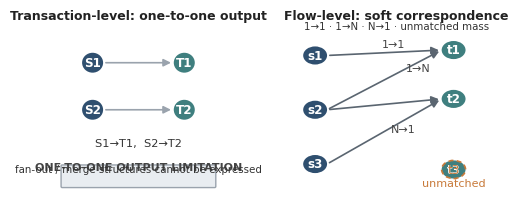
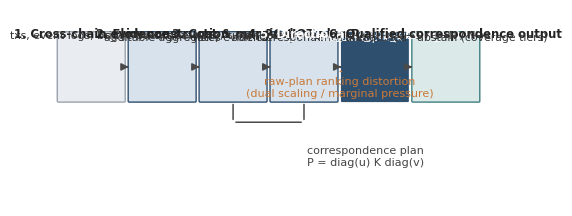
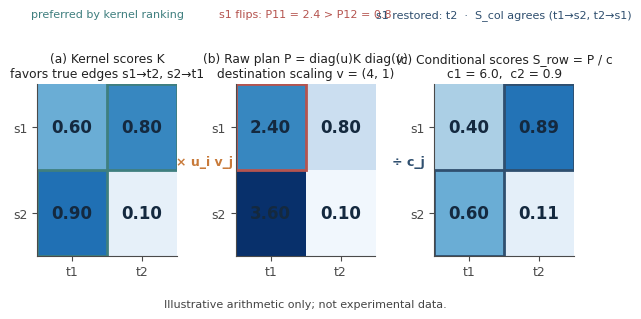
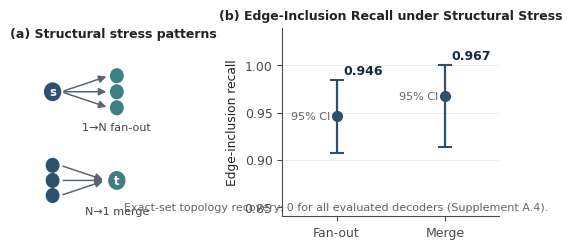
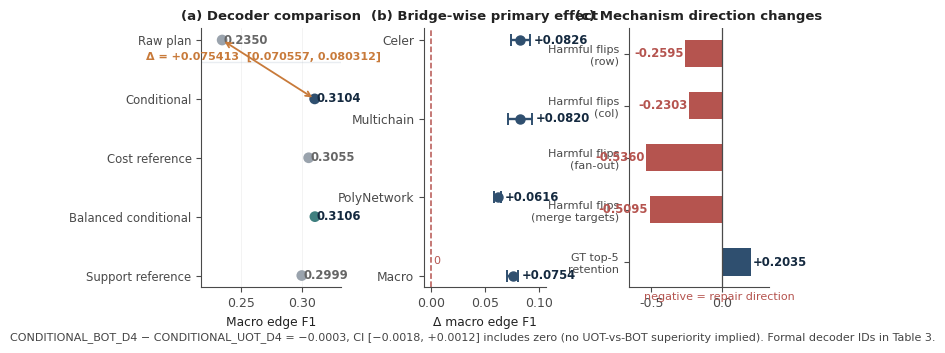
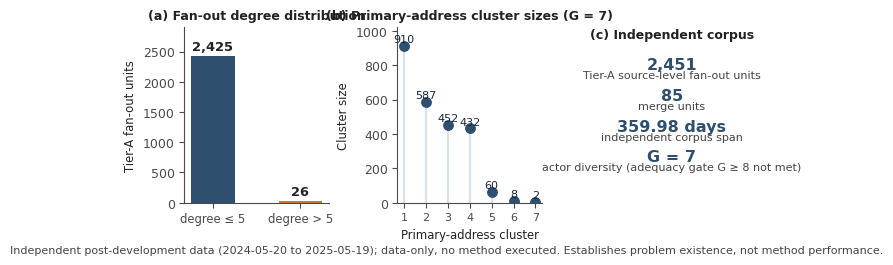

Write Python code to recreate these figures, in order. (Note: this script raises an exception after producing the figures.)
# -*- coding: utf-8 -*-
"""R4 Phase-3 figure redesign (all six figures, unified visual grammar).

Design rule: figures are laid out AT FINAL SIZE (6.1 in wide = 15.5 cm DOCX embed,
1:1). All in-figure text >= 8 pt at final size. English in-figure text.
NO NEW SCIENTIFIC DATA: every number comes from frozen records
(Phase-2 audits / NUMERICAL_PARITY / R3 consolidated tables).
Outputs per figure: PDF+SVG (vector/) and PNG 600dpi (preview/).
Source of truth: this script (also copied to source/).
"""
import os
import shutil
import numpy as np
import matplotlib
matplotlib.use("Agg")
import matplotlib.pyplot as plt
from matplotlib.patches import FancyBboxPatch, FancyArrowPatch, Rectangle, Circle

ROOT = r"<REPO>"
BASE = os.path.join(ROOT, "3", "chinese_rewrite_r4", "phase3", "figures")
SRC_DIR = os.path.join(BASE, "source")
VEC_DIR = os.path.join(BASE, "vector")
PV_DIR = os.path.join(BASE, "preview")
for d in (SRC_DIR, VEC_DIR, PV_DIR):
    os.makedirs(d, exist_ok=True)

NAVY = "#2F4F6F"; NAVY_L = "#D8E2EC"
TEAL = "#3F7F7F"; TEAL_L = "#DCE9E9"
ORANGE = "#C87A3A"; ORANGE_L = "#F5E7D8"
RED = "#B5544F"; RED_L = "#F3DEDD"
GRAY = "#5A6570"; GRAY_L = "#E9EDF1"; GRAY_MID = "#9AA3AD"

plt.rcParams.update({
    "font.family": "sans-serif",
    "font.sans-serif": ["Arial", "Helvetica", "DejaVu Sans"],
    "font.size": 9,
    "axes.edgecolor": "#4A4A4A", "axes.labelcolor": "#222222",
    "text.color": "#222222", "xtick.color": "#4A4A4A", "ytick.color": "#4A4A4A",
    "axes.facecolor": "white", "figure.facecolor": "white", "savefig.facecolor": "white",
    "axes.linewidth": 0.8, "axes.spines.top": False, "axes.spines.right": False,
})

FULL_W = 6.1  # inches, matches 15.5 cm DOCX embed (1:1)

def save(fig, name):
    fig.savefig(os.path.join(VEC_DIR, name + ".pdf"), bbox_inches="tight")
    fig.savefig(os.path.join(VEC_DIR, name + ".svg"), bbox_inches="tight")
    fig.savefig(os.path.join(PV_DIR, name + ".png"), dpi=600, bbox_inches="tight")
    plt.close(fig)
    print("saved", name)

# ------------------------------------------------------------------ helpers
def box(ax, x, y, w, h, title, lines, fc, ec, tsize=8.4, tcolor="#222222", lw=1.0):
    p = FancyBboxPatch((x, y), w, h, boxstyle="round,pad=0.05,rounding_size=0.06",
                       fc=fc, ec=ec, lw=lw)
    ax.add_patch(p)
    n = len(lines)
    ax.text(x + w/2, y + h - 0.085, title, ha="center", va="center",
            fontsize=tsize, fontweight="bold", color=tcolor)
    for i, ln in enumerate(lines):
        yy = y + h - 0.085 - (0.115 if n == 1 else 0.10) - i * 0.115
        if yy < y + 0.05:
            continue
        ax.text(x + w/2, yy, ln, ha="center", va="center", fontsize=tsize - 0.6, color="#333333")

def arrow(ax, x1, y1, x2, y2, color="#4A4A4A", lw=1.1, style="-|>"):
    a = FancyArrowPatch((x1, y1), (x2, y2), arrowstyle=style, mutation_scale=11,
                        lw=lw, color=color)
    ax.add_patch(a)

# ------------------------------------------------------------------ Fig 1
def fig1():
    fig, (axL, axR) = plt.subplots(1, 2, figsize=(FULL_W, 2.35),
                                   gridspec_kw={"width_ratios": [1, 1.25]})
    for ax in (axL, axR):
        ax.set_xlim(0, 10); ax.set_ylim(0, 10); ax.axis("off")

    # left: transaction-level one-to-one
    axL.text(5, 9.6, "Transaction-level: one-to-one output", ha="center",
             fontsize=9, fontweight="bold")
    for i, yy in enumerate([7.2, 4.6]):
        c1 = Circle((2.6, yy), 0.55, fc=NAVY, ec="none"); axL.add_patch(c1)
        axL.text(2.6, yy, "S%d" % (i+1), ha="center", va="center", fontsize=8.6, color="white", fontweight="bold")
    for j, yy in enumerate([7.2, 4.6]):
        c2 = Circle((7.4, yy), 0.55, fc=TEAL, ec="none"); axL.add_patch(c2)
        axL.text(7.4, yy, "T%d" % (j+1), ha="center", va="center", fontsize=8.6, color="white", fontweight="bold")
    arrow(axL, 3.15, 7.2, 6.85, 7.2, color=GRAY_MID, lw=1.2)
    arrow(axL, 3.15, 4.6, 6.85, 4.6, color=GRAY_MID, lw=1.2)
    axL.text(5, 2.6, "S1\u2192T1,  S2\u2192T2", ha="center", fontsize=8.2, color="#333333")
    box(axL, 1.0, 0.35, 8.0, 1.15, "ONE-TO-ONE OUTPUT LIMITATION",
        ["fan-out / merge structures cannot be expressed"], GRAY_L, GRAY_MID, tsize=8.0, tcolor="#444444")

    # right: flow-level soft correspondence
    axR.text(5, 9.6, "Flow-level: soft correspondence", ha="center",
             fontsize=9, fontweight="bold")
    sy = [7.6, 4.6, 1.6]
    ty = [7.9, 5.2, 1.3]
    for i, yy in enumerate(sy):
        c1 = Circle((1.6, yy), 0.5, fc=NAVY, ec="none"); axR.add_patch(c1)
        axR.text(1.6, yy, "s%d" % (i+1), ha="center", va="center", fontsize=8.6, color="white", fontweight="bold")
    for j, yy in enumerate(ty):
        c2 = Circle((7.4, yy), 0.5, fc=TEAL, ec="none"); axR.add_patch(c2)
        axR.text(7.4, yy, "t%d" % (j+1), ha="center", va="center", fontsize=8.6, color="white", fontweight="bold")
    # edges: 1->1, 1->N (s2 -> t1,t2), N->1 (s3 -> t2)
    arrow(axR, 2.1, 7.6, 6.9, 7.9, color=GRAY, lw=1.2)          # s1 -> t1
    axR.text(4.9, 8.05, "1\u21921", ha="center", fontsize=8.0, color="#444444")
    arrow(axR, 2.1, 4.6, 6.9, 7.9, color=GRAY, lw=1.2)          # s2 -> t1
    arrow(axR, 2.1, 4.6, 6.9, 5.2, color=GRAY, lw=1.2)          # s2 -> t2
    axR.text(5.9, 6.7, "1\u2192N", ha="center", fontsize=8.0, color="#444444")
    arrow(axR, 2.1, 1.6, 6.9, 5.2, color=GRAY, lw=1.2)          # s3 -> t2
    axR.text(5.3, 3.35, "N\u21921", ha="center", fontsize=8.0, color="#444444")
    # unmatched (amber only)
    c3 = Circle((7.4, 1.3), 0.5, fc="none", ec=ORANGE, lw=1.2, ls=(0, (3, 2)))
    axR.add_patch(c3)
    axR.text(7.4, 1.3, "t3", ha="center", va="center", fontsize=8.6, color=ORANGE)
    axR.text(7.4, 0.35, "unmatched", ha="center", fontsize=8.0, color=ORANGE)
    box(axR, 1.0, 8.65, 8.0, 0.75, "", ["1\u21921 \u00b7 1\u2192N \u00b7 N\u21921 \u00b7 unmatched mass"],
        "none", "none", tsize=8.0)
    save(fig, "fig1_problem_reformulation")

# ------------------------------------------------------------------ Fig 2
def fig2():
    fig, ax = plt.subplots(figsize=(FULL_W, 2.55))
    ax.set_xlim(0, 24); ax.set_ylim(0, 12); ax.axis("off")
    y1, y2, h = 6.4, 0.9, 4.2
    w = 3.35
    xs = [0.15, 3.75, 7.35, 10.95, 14.55, 18.15]
    box(ax, xs[0], y1, w, h, "1. Cross-chain evidence",
        ["txs, event logs, bridge events"], GRAY_L, GRAY_MID)
    box(ax, xs[1], y1, w, h, "2. Flow construction",
        ["s_i = (A, c, g, \u03c4, x, E)", "auditable aggregates"], NAVY_L, NAVY)
    box(ax, xs[2], y1, w, h, "3. Cost & marginal",
        ["amount / time / route", "risk / evidence"], NAVY_L, NAVY)
    box(ax, xs[3], y1, w, h, "4. RC-UOT plan P",
        ["Sinkhorn + KL margins", "soft correspondence mass"], NAVY_L, NAVY)
    box(ax, xs[4], y1, w, h, "5. Directional conditional decoding",
        ["S_row = P_ij / c_j,  S_col = P_ij / r_i", "mutual top-k (k = 5)"], NAVY, "none")
    # text color inside stage 5 must be readable on navy fill
    ax.texts[-1].set_color("white")
    for t in ax.texts:
        if t.get_position()[0] == xs[4] + w/2 and t.get_position()[1] > 4:
            t.set_color("white")
    box(ax, xs[5], y1, w, h, "6. Qualified correspondence output",
        ["1\u21921 / 1\u2192N / N\u21921", "unmatched \u00b7 abstain (coverage tiers)"], TEAL_L, TEAL)
    for i in range(5):
        arrow(ax, xs[i] + w + 0.02, y1 + h/2, xs[i+1] - 0.02, y1 + h/2)
    # distortion callout between 4 -> 5 (small, orange)
    ax.annotate("", xy=(xs[4] - 0.02, y1 + h/2 - 0.28), xytext=(xs[3] + w + 0.02, y1 + h/2 - 0.28),
                arrowprops=dict(arrowstyle="-", color=ORANGE, lw=1.0, ls=(0, (3, 2))))
    ax.text((xs[3] + w + xs[4]) / 2, y1 + h/2 - 0.62,
            "raw-plan ranking distortion\n(dual scaling / marginal pressure)",
            ha="center", va="top", fontsize=8.0, color=ORANGE)
    # down/up serpentine flow between stages 3 and 4
    arrow(ax, xs[2] + w/2, y1 - 0.02, xs[2] + w/2, y2 + h + 0.02, color="#4A4A4A", style="-")
    arrow(ax, xs[2] + w/2, y2 + h + 0.02, xs[3] + w/2, y2 + h + 0.02, color="#4A4A4A", style="-")
    arrow(ax, xs[3] + w/2, y2 + h + 0.02, xs[3] + w/2, y1 - 0.02, color="#4A4A4A", style="-")
    ax.text(xs[3] + w/2 + 0.15, y2 + h/2, "correspondence plan\nP = diag(u) K diag(v)",
            ha="left", va="center", fontsize=8.0, color="#444444")
    save(fig, "fig2_method_overview")

# ------------------------------------------------------------------ Fig 3
def mat_panel(ax, M, title, cmap, outline=None, outline_c=None, note=None, note_c="#444444"):
    M = np.array(M, dtype=float)
    im = ax.imshow(M, cmap=cmap, vmin=0, vmax=max(M.max(), 1.2), aspect="auto")
    ax.set_xticks([0, 1]); ax.set_xticklabels(["t1", "t2"], fontsize=9)
    ax.set_yticks([0, 1]); ax.set_yticklabels(["s1", "s2"], fontsize=9)
    for i in range(2):
        for j in range(2):
            ax.text(j, i, ("%.2f" % M[i, j]) if M[i, j] < 10 else ("%.1f" % M[i, j]),
                    ha="center", va="center", fontsize=12, fontweight="bold", color="#14293F")
    for (i, j), c in (outline or {}).items():
        ax.add_patch(Rectangle((j - 0.5, i - 0.5), 1, 1, fill=False, ec=c, lw=2.0))
    ax.set_title(title, fontsize=8.8, pad=5)
    if note:
        ax.text(0.5, -1.28, note, ha="center", fontsize=8.0, color=note_c)
    return im

def fig3():
    fig, axes = plt.subplots(1, 3, figsize=(FULL_W, 2.45),
                             gridspec_kw={"width_ratios": [1, 1, 1]})
    mat_panel(axes[0], [[0.6, 0.8], [0.9, 0.1]], "(a) Kernel scores K\nfavors true edges s1\u2192t2, s2\u2192t1",
              "Blues", outline={(0, 1): TEAL, (1, 0): TEAL},
              note="preferred by kernel ranking", note_c=TEAL)
    mat_panel(axes[1], [[2.4, 0.8], [3.6, 0.1]],
              "(b) Raw plan P = diag(u)K diag(v)\ndestination scaling v = (4, 1)",
              "Blues", outline={(0, 0): RED},
              note="s1 flips: P11 = 2.4 > P12 = 0.8", note_c=RED)
    mat_panel(axes[2], [[0.40, 0.89], [0.60, 0.11]],
              "(c) Conditional scores S_row = P / c\nc1 = 6.0,  c2 = 0.9",
              "Blues", outline={(0, 1): NAVY, (1, 0): NAVY},
              note="s1 restored: t2  \u00b7  S_col agrees (t1\u2192s2, t2\u2192s1)", note_c=NAVY)
    # between-panel arrows
    for ax, txt in ((axes[0], "\u00d7 u v"), (axes[1], "\u00f7 c_j")):
        pass
    fig.text(0.335, 0.53, "\u00d7 u_i v_j", ha="center", fontsize=9, color=ORANGE, fontweight="bold")
    fig.text(0.668, 0.53, "\u00f7 c_j", ha="center", fontsize=9, color=NAVY, fontweight="bold")
    fig.text(0.5, -0.05, "Illustrative arithmetic only; not experimental data.",
             ha="center", fontsize=8.0, color="#444444")
    fig.subplots_adjust(left=0.06, right=0.94, top=0.86, bottom=0.16, wspace=0.42)
    save(fig, "fig3_distortion_mechanism")

# ------------------------------------------------------------------ Fig 4
def fig4():
    fig, axes = plt.subplots(1, 2, figsize=(FULL_W, 2.45),
                             gridspec_kw={"width_ratios": [1, 1.25]})
    axL, axR = axes
    # (a) stress patterns
    axL.set_xlim(0, 10); axL.set_ylim(0, 10); axL.axis("off")
    axL.text(5, 9.5, "(a) Structural stress patterns", ha="center", fontsize=9, fontweight="bold")
    # fan-out
    c = Circle((1.5, 6.6), 0.5, fc=NAVY, ec="none"); axL.add_patch(c)
    axL.text(1.5, 6.6, "s", ha="center", va="center", fontsize=8.4, color="white", fontweight="bold")
    for dy in (0.85, 0, -0.85):
        c = Circle((5.2, 6.6 + dy), 0.4, fc=TEAL, ec="none"); axL.add_patch(c)
        arrow(axL, 2.0, 6.6, 4.75, 6.6 + dy, color=GRAY, lw=1.1)
    axL.text(5.2, 4.55, "1\u2192N fan-out", ha="center", fontsize=8.0, color="#444444")
    # merge
    for dy in (0.8, 0, -0.8):
        c = Circle((1.5, 1.9 + dy), 0.4, fc=NAVY, ec="none"); axL.add_patch(c)
        arrow(axL, 1.95, 1.9 + dy, 4.55, 1.9, color=GRAY, lw=1.1)
    c = Circle((5.2, 1.9), 0.5, fc=TEAL, ec="none"); axL.add_patch(c)
    axL.text(5.2, 1.9, "t", ha="center", va="center", fontsize=8.4, color="white", fontweight="bold")
    axL.text(5.2, 0.1, "N\u21921 merge", ha="center", fontsize=8.0, color="#444444")
    # (b) edge-inclusion evidence
    labels = ["Fan-out", "Merge"]
    means = [0.946, 0.967]
    lo = [0.946 - 0.907, 0.967 - 0.913]
    hi = [0.985 - 0.946, 1.000 - 0.967]
    axR.errorbar([0, 1], means, yerr=[lo, hi], fmt="o", ms=7, color=NAVY,
                 ecolor=NAVY, elinewidth=1.6, capsize=5, capthick=1.5)
    axR.set_xlim(-0.5, 1.5); axR.set_ylim(0.84, 1.04)
    axR.set_xticks([0, 1]); axR.set_xticklabels(labels, fontsize=9)
    axR.set_ylabel("Edge-inclusion recall", fontsize=8.8)
    axR.set_title("(b) Edge-Inclusion Recall under Structural Stress", fontsize=9, fontweight="bold", pad=6)
    axR.grid(axis="y", alpha=0.25, lw=0.6)
    for x, m, h in zip([0, 1], means, hi):
        axR.text(x + 0.06, m + h + 0.006, "%.3f" % m, fontsize=9, fontweight="bold", color="#14293F")
        axR.text(x - 0.06, m, "95% CI", fontsize=8.0, color="#666666", ha="right", va="center")
    axR.text(0.0, 0.846, "Exact-set topology recovery: 0 for all evaluated decoders (Supplement A.4).",
             fontsize=8.0, color="#666666", ha="center")
    fig.subplots_adjust(wspace=0.42)
    save(fig, "fig4_structural_representation")

# ------------------------------------------------------------------ Fig 5
def fig5():
    fig, axes = plt.subplots(1, 3, figsize=(FULL_W, 3.3),
                             gridspec_kw={"width_ratios": [1.15, 1.0, 1.15]})
    ax1, ax2, ax3 = axes
    # (a) horizontal dot plot
    labels = ["Raw plan", "Conditional", "Cost reference", "Balanced conditional", "Support reference"]
    vals = [0.2350, 0.3104, 0.3055, 0.3106, 0.2999]
    cols = [GRAY_MID, NAVY, GRAY_MID, TEAL, GRAY_MID]
    y = np.arange(len(labels))[::-1]
    ax1.scatter(vals, y, s=60, c=cols, zorder=3, edgecolors="none")
    for yy, v, c in zip(y, vals, cols):
        ax1.text(v + 0.0015, yy, "%.4f" % v, va="center", fontsize=8.4, fontweight="bold",
                 color=("#14293F" if c in (NAVY, TEAL) else "#666666"))
    ax1.set_yticks(y); ax1.set_yticklabels(labels, fontsize=8.4)
    ax1.set_xlim(0.218, 0.332)
    ax1.set_xlabel("Macro edge F1", fontsize=8.8)
    ax1.set_title("(a) Decoder comparison", fontsize=9.5, fontweight="bold", pad=6)
    ax1.axhline(3.62, color=GRAY_L, lw=1.0, zorder=0)
    ax1.annotate("", xy=(0.3104, 3.0), xytext=(0.2350, 4.0),
                 arrowprops=dict(arrowstyle="<->", color=ORANGE, lw=1.3))
    ax1.text(0.269, 3.62, "\u0394 = +0.075413  [0.070557, 0.080312]",
             ha="center", va="bottom", fontsize=8.0, fontweight="bold", color=ORANGE)
    ax1.grid(axis="x", alpha=0.2, lw=0.5)
    # (b) forest plot
    labs = ["Celer", "Multichain", "PolyNetwork", "Macro"]
    d = [0.0826, 0.0820, 0.0616, 0.0754]
    lo = [0.0826 - 0.0743, 0.0820 - 0.0709, 0.0616 - 0.0587, 0.0754 - 0.0706]
    hi = [0.0918 - 0.0826, 0.0933 - 0.0820, 0.0649 - 0.0616, 0.0803 - 0.0754]
    yy = np.arange(4)[::-1]
    ax2.errorbar(d, yy, xerr=[lo, hi], fmt="o", ms=6.5, color=NAVY, ecolor=NAVY,
                 elinewidth=1.7, capsize=4, capthick=1.4)
    ax2.axvline(0, color=RED, lw=1.1, ls="--")
    ax2.set_yticks(yy); ax2.set_yticklabels(labs, fontsize=8.8)
    ax2.set_xlim(-0.006, 0.106)
    ax2.set_xlabel("\u0394 macro edge F1", fontsize=8.8)
    ax2.set_title("(b) Bridge-wise primary effect", fontsize=9.5, fontweight="bold", pad=6)
    for yv, dv, h in zip(yy, d, hi):
        ax2.text(dv + h + 0.0035, yv, "+%.4f" % dv, va="center", fontsize=8.4,
                 fontweight="bold", color="#14293F")
    ax2.text(0.002, 0.15, "0", fontsize=8.0, color=RED)
    # (c) mechanism directions
    mech = ["Harmful flips\n(row)", "Harmful flips\n(col)", "Harmful flips\n(fan-out)",
            "Harmful flips\n(merge targets)", "GT top-5\nretention"]
    mv = [-0.2595, -0.2303, -0.5360, -0.5095, 0.2035]
    mcol = [RED, RED, RED, RED, NAVY]
    yy = np.arange(5)[::-1]
    ax3.barh(yy, mv, color=mcol, height=0.52, edgecolor="none")
    ax3.set_yticks(yy); ax3.set_yticklabels(mech, fontsize=8.0)
    ax3.axvline(0, color="#4A4A4A", lw=0.9)
    ax3.set_xlim(-0.66, 0.33)
    ax3.set_title("(c) Mechanism direction changes", fontsize=9.5, fontweight="bold", pad=6)
    for yv, v in zip(yy, mv):
        ax3.text(v + (0.014 if v > 0 else -0.014), yv, "%+.4f" % v,
                 ha="left" if v > 0 else "right", va="center", fontsize=8.4,
                 fontweight="bold", color=("#14293F" if v > 0 else RED))
    ax3.text(-0.55, -0.72, "negative = repair direction", fontsize=8.0, color=RED)
    fig.text(0.5, -0.045,
             "CONDITIONAL_BOT_D4 \u2212 CONDITIONAL_UOT_D4 = \u22120.0003, CI [\u22120.0018, +0.0012] includes zero "
             "(no UOT-vs-BOT superiority implied). Formal decoder IDs in Table 3.",
             ha="center", fontsize=8.0, color="#444444")
    fig.subplots_adjust(left=0.055, right=0.985, top=0.90, bottom=0.115, wspace=0.62)
    save(fig, "fig5_principal_confirmatory")

# ------------------------------------------------------------------ Fig 6
def fig6():
    fig, axes = plt.subplots(1, 3, figsize=(FULL_W, 2.4),
                             gridspec_kw={"width_ratios": [1, 1, 0.85]})
    ax1, ax2, ax3 = axes
    ax1.bar([0, 1], [2425, 26], color=[NAVY, ORANGE], width=0.5, edgecolor="none")
    ax1.set_xticks([0, 1]); ax1.set_xticklabels(["degree \u2264 5", "degree > 5"], fontsize=8.4)
    ax1.set_ylabel("Tier-A fan-out units", fontsize=8.4)
    ax1.set_ylim(0, 2900)
    ax1.set_title("(a) Fan-out degree distribution", fontsize=9, fontweight="bold", pad=6)
    ax1.text(0, 2520, "2,425", ha="center", fontsize=9.4, fontweight="bold")
    ax1.text(1, 120, "26", ha="center", fontsize=9.4, fontweight="bold")
    # (b) cluster sizes lollipop
    cs = [910, 587, 452, 432, 60, 8, 2]
    x = np.arange(7)
    ax2.vlines(x, 0, cs, color=NAVY_L, lw=1.6)
    ax2.scatter(x, cs, s=46, color=NAVY, zorder=3)
    ax2.set_xticks(x); ax2.set_xticklabels([str(i+1) for i in x], fontsize=8)
    ax2.set_xlabel("Primary-address cluster", fontsize=8.4)
    ax2.set_ylabel("Cluster size", fontsize=8.4)
    ax2.set_ylim(0, 1020)
    ax2.set_title("(b) Primary-address cluster sizes (G = 7)", fontsize=9, fontweight="bold", pad=6)
    for xx, v in zip(x, cs):
        ax2.text(xx, v + 22, str(v), ha="center", fontsize=8.0, color="#14293F")
    # (c) factual summary
    ax3.axis("off")
    ax3.set_xlim(0, 10); ax3.set_ylim(0, 10)
    items = [("2,451", "Tier-A source-level fan-out units"),
             ("85", "merge units"),
             ("359.98 days", "independent corpus span"),
             ("G = 7", "actor diversity (adequacy gate G \u2265 8 not met)")]
    ax3.text(5, 9.4, "(c) Independent corpus", ha="center", fontsize=9, fontweight="bold")
    for i, (big, small) in enumerate(items):
        yy = 7.6 - i * 1.75
        ax3.text(5, yy, big, ha="center", fontsize=11.5, fontweight="bold", color=NAVY)
        ax3.text(5, yy - 0.52, small, ha="center", fontsize=8.0, color="#444444")
    fig.text(0.5, -0.06,
             "Independent post-development data (2024-05-20 to 2025-05-19); data-only, no method executed. "
             "Establishes problem existence, not method performance.",
             ha="center", fontsize=8.0, color="#444444")
    fig.subplots_adjust(left=0.07, right=0.97, top=0.88, bottom=0.15, wspace=0.5)
    save(fig, "fig6_independent_real_data")

# ------------------------------------------------------------------ main
fig1(); fig2(); fig3(); fig4(); fig5(); fig6()
shutil.copyfile(__file__, os.path.join(SRC_DIR, os.path.basename(__file__)))
print("ALL FIGURES DONE")
